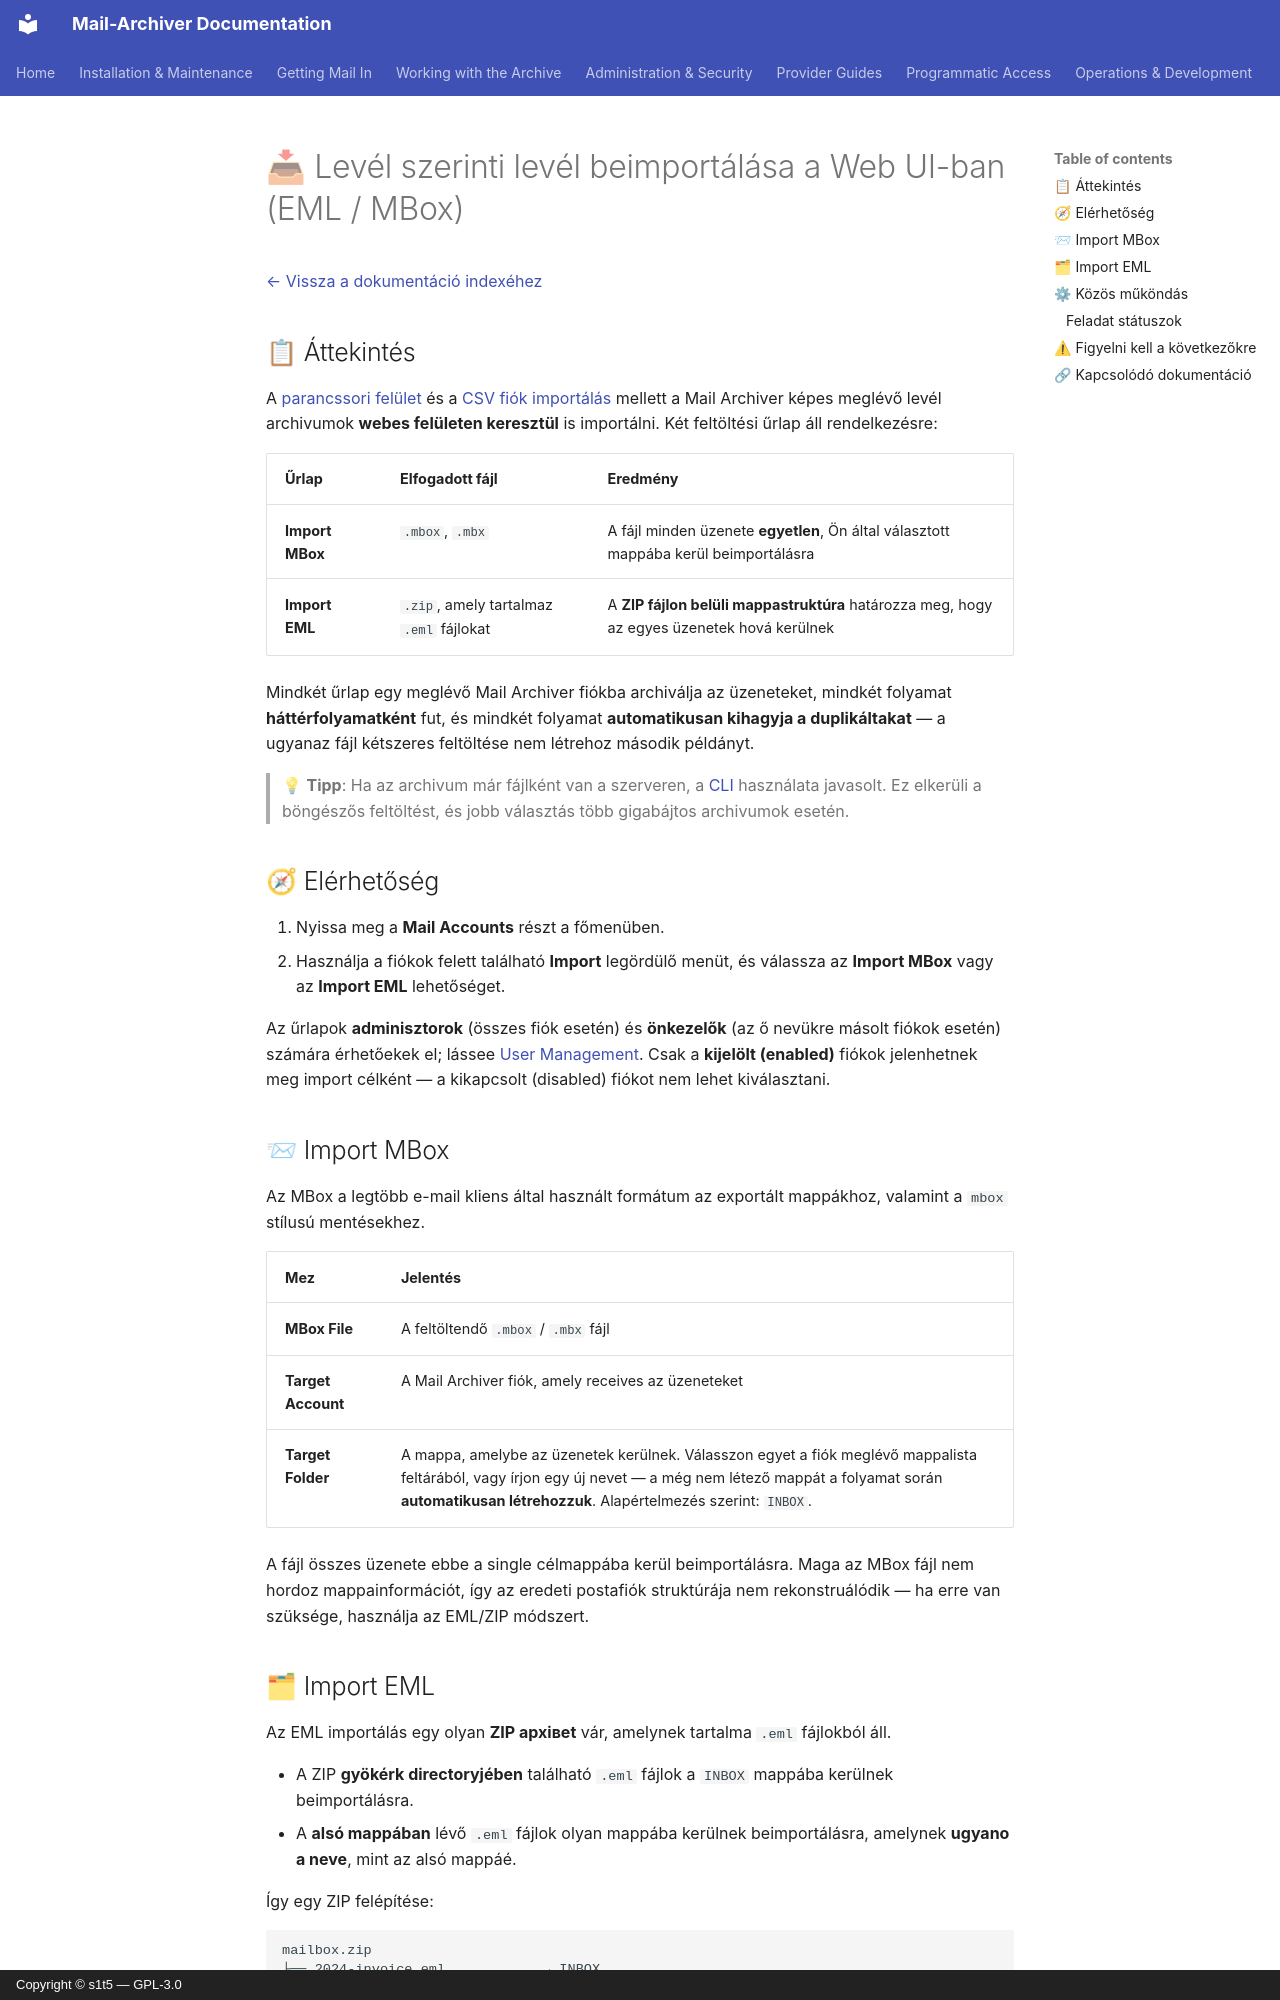

repository: s1t5/mail-archiver · page: Import-EML-MBox.hu/index.html · generator: mkdocs · copyright: Copyright © s1t5 — GPL-3.0

# 📥 Levél szerinti levél beimportálása a Web UI-ban (EML / MBox) {#importing-mail-in-the-web-ui-eml-mbox}

[← Vissza a dokumentáció indexéhez](index.md)

## 📋 Áttekintés {#overview}

A [parancssori felület](CLI.md) és a [CSV fiók importálás](Account-Import.md) mellett a Mail Archiver képes meglévő levél archivumok **webes felületen keresztül** is importálni. Két feltöltési űrlap áll rendelkezésre:

| Űrlap | Elfogadott fájl | Eredmény |
|------|---------------|--------|
| **Import MBox** | `.mbox`, `.mbx` | A fájl minden üzenete **egyetlen**, Ön által választott mappába kerül beimportálásra |
| **Import EML** | `.zip`, amely tartalmaz `.eml` fájlokat | A **ZIP fájlon belüli mappastruktúra** határozza meg, hogy az egyes üzenetek hová kerülnek |

Mindkét űrlap egy meglévő Mail Archiver fiókba archiválja az üzeneteket, mindkét folyamat **háttérfolyamatként** fut, és mindkét folyamat **automatikusan kihagyja a duplikáltakat** — a ugyanaz fájl kétszeres feltöltése nem létrehoz második példányt.

> 💡 **Tipp**: Ha az archivum már fájlként van a szerveren, a [CLI](CLI.md) használata javasolt. Ez elkerüli a böngészős feltöltést, és jobb választás több gigabájtos archivumok esetén.

## 🧭 Elérhetőség {#access}

1. Nyissa meg a **Mail Accounts** részt a főmenüben.
2. Használja a fiókok felett található **Import** legördülő menüt, és válassza az **Import MBox** vagy az **Import EML** lehetőséget.

Az űrlapok **adminisztorok** (összes fiók esetén) és **önkezelők** (az ő nevükre másolt fiókok esetén) számára érhetőekek el; lássee [User Management](UserManagement.md#-user-account-permissions). Csak a **kijelölt (enabled)** fiókok jelenhetnek meg import célként — a kikapcsolt (disabled) fiókot nem lehet kiválasztani.

## 📨 Import MBox {#import-mbox}

Az MBox a legtöbb e-mail kliens által használt formátum az exportált mappákhoz, valamint a `mbox` stílusú mentésekhez.

| Mez | Jelentés |
|-------|---------|
| **MBox File** | A feltöltendő `.mbox` / `.mbx` fájl |
| **Target Account** | A Mail Archiver fiók, amely receives az üzeneteket |
| **Target Folder** | A mappa, amelybe az üzenetek kerülnek. Válasszon egyet a fiók meglévő mappalista feltárából, vagy írjon egy új nevet — a még nem létező mappát a folyamat során **automatikusan létrehozzuk**. Alapértelmezés szerint: `INBOX`. |

A fájl összes üzenete ebbe a single célmappába kerül beimportálásra. Maga az MBox fájl nem hordoz mappainformációt, így az eredeti postafiók struktúrája nem rekonstruálódik — ha erre van szüksége, használja az EML/ZIP módszert.

## 🗂 Import EML {#import-eml}

Az EML importálás egy olyan **ZIP архівet** vár, amelynek tartalma `.eml` fájlokból áll.

- A ZIP **gyökérk directoryjében** található `.eml` fájlok a `INBOX` mappába kerülnek beimportálásra.
- A **alsó mappában** lévő `.eml` fájlok olyan mappába kerülnek beimportálásra, amelynek **ugyano a neve**, mint az alsó mappáé.

Így egy ZIP felépítése:

```
mailbox.zip
├── 2024-invoice.eml            → INBOX
├── Archive/
│   └── old-message.eml         → Archive
└── Projects/
    └── 2026/
        └── kickoff.eml         → Projects/2026
```


visszaállítja a mappafát az üzenetekkel együtt. Az egyedi `.eml` fájlok feltöltéséhez először egy ZIP fájlba kell csomagolni őket (`zip emails.zip *.eml`).
